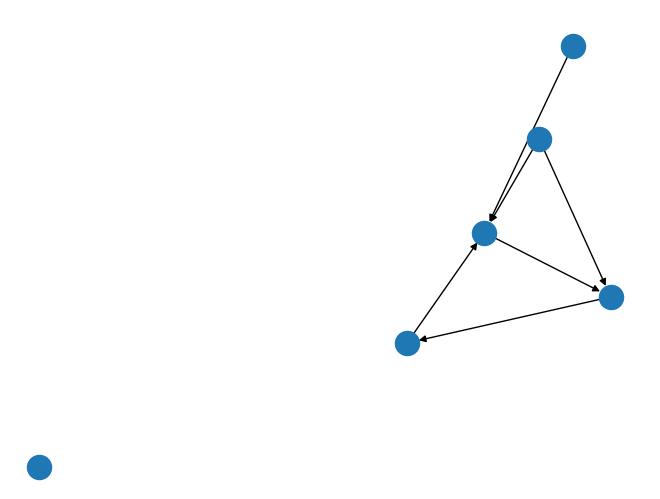

Reproduce this figure in Python.
import random as r
import networkx as nx
import matplotlib.pyplot as plt
from networkx.generators.random_graphs import fast_gnp_random_graph, random_kernel_graph


# DiGraph Testing (Directed Graph)

# ## 1. Trivial Graph
# G1 = nx.DiGraph()

# G1.add_node(1)
# G1.add_node(2)

# G1.add_edge(1,2)

# print("Nodes on Graph:")
# print(G1.nodes())
# print("Edges of Graph:")
# print(G1.edges())

# nx.draw(G1)
# plt.savefig("directed_graph_trival.png") #save as png
# plt.show() #display

# ## 2. Graph from list
# G2 = nx.DiGraph()
# nodes2 = {1,2,3,4,5,6}
# edges2 = {(1,2),(2,3),(5,6),(4,5),(4,6),(3,4),(3,6)}

# G2.add_nodes_from(nodes2)
# G2.add_edges_from(edges2)
# print("Nodes on Graph:")
# print(G2.nodes())
# print("Edges of Graph:")
# print(G2.edges())

# nx.draw(G2)
# plt.savefig("directed_graph_fromlist.png") #save as png
# plt.show() #display

## 3. Arbitrary Directed Graph w/ start and end

### Additional restriction of start and end node
#### No self-loops
#### No ingoing edges from start node
#### No outgoing edges from end node
#### Not necesarilly all paths lead to end node

numNodes = 6   # Choose number of nodes
numEdges = 7   # Choose number of edges
startNode = 0  # Choose start node
endNode = 5    # Choose end node

G3 = nx.DiGraph()
# Add all nodes
for i in range(0,numNodes):
    G3.add_node(i)
# Generate Edges

# Represent edges with dict
## Key: From node
## Items: List of corresponding To nodes
edges = dict()
for i in range(0,numEdges):
    edges[i]=[]


    #Ensure unique non-looping node
for i in range(0,numEdges):
    fromNode = -1
    toNode = -1
    
    # Available "to" nodes
    aToNodes = [*range(numNodes)]
    aToNodes.remove(startNode)

    # Available "from" nodes
    aFromNodes = [*range(numNodes)]
    aFromNodes.remove(endNode)
    
    fromNode = int(r.choice(aFromNodes)) #randomly choose from node from available list
    
    # #No Self Loops
    if(fromNode!=startNode):
        aToNodes.remove(fromNode)
    
    #Remove all current edges from possibility
    
    
    # print(aToNodes)
    toNode = r.choice(aToNodes) #randomly choose node from available list
    print("From Node: " + str(fromNode)+"\t To Node: " + str(toNode))
    edges[fromNode].append(toNode)
    


for i in range(0,numEdges):
    if edges[i]==[]:
        edges.pop(i)
print("Dict Edges:")
print(edges)

listEdges = []
for x in edges.keys():
    for j in range(0,len(edges[x])):
        listEdges.append((x,edges[x][j]))
print("List Edges:")
print(listEdges)

G3.add_edges_from(listEdges)

print("Nodes on Graph:")
print(G3.nodes())
print("Edges of Graph:")
print(G3.edges())

nx.draw(G3)
plt.savefig("directed_graph_random.png") #save as png
plt.show() #display
